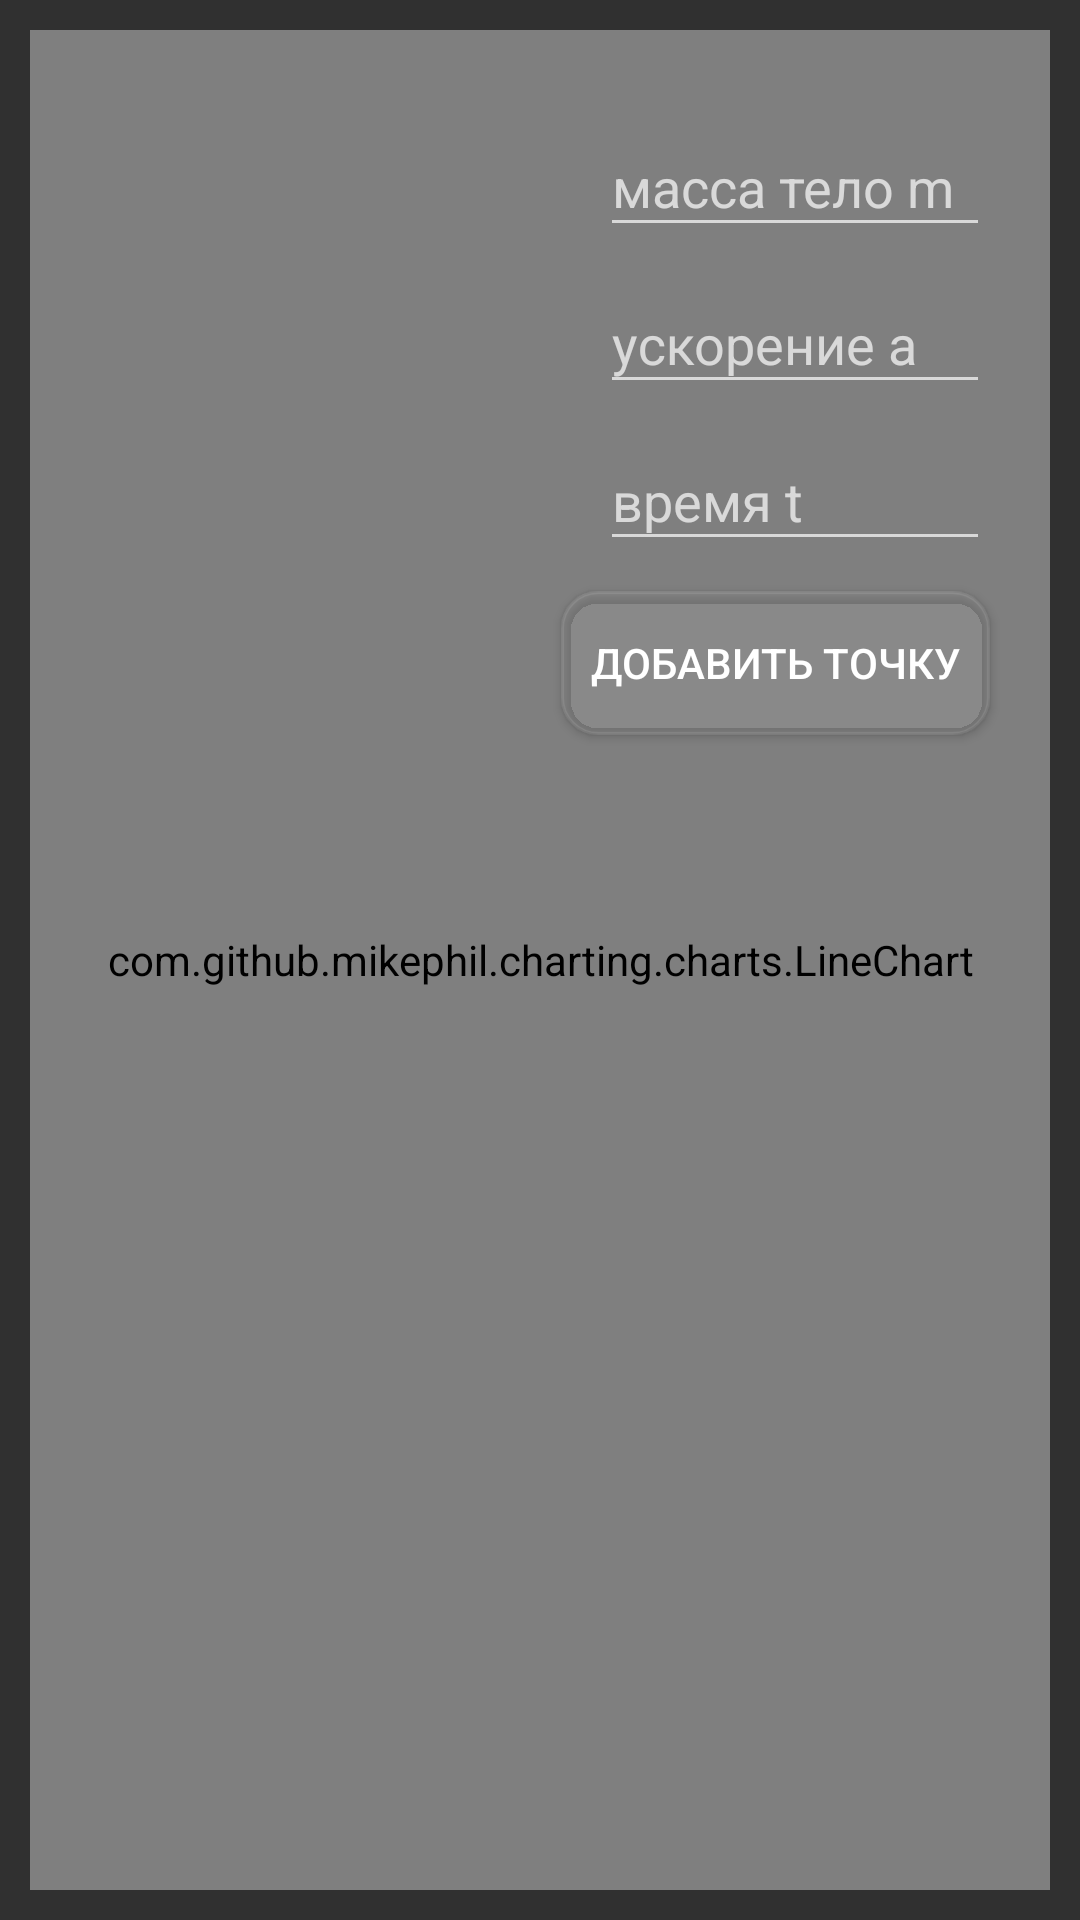

The Android layout XML behind this screen, and the referenced resources:
<!-- AndroidManifest.xml: activity theme Theme.Design.NoActionBar -->
<!-- res/layout/activity_force_graph.xml -->
<?xml version="1.0" encoding="utf-8"?>
<RelativeLayout xmlns:android="http://schemas.android.com/apk/res/android"
    android:layout_width="match_parent"
    android:layout_height="match_parent"
    xmlns:app="http://schemas.android.com/apk/res-auto">

    <com.github.mikephil.charting.charts.LineChart
        android:id="@+id/chart"
        android:layout_width="match_parent"
        android:layout_height="match_parent"
        android:layout_margin="10dp"
        android:layout_marginBottom="10dp"
        android:background="@drawable/chart_background_gradient" />

    <com.google.android.material.textfield.TextInputLayout
        android:layout_width="match_parent"
        android:id="@+id/mValue"
        android:layout_marginTop="30dp"
        android:layout_marginLeft="200dp"
        android:layout_marginRight="30dp"
        android:layout_height="wrap_content">

        <com.google.android.material.textfield.TextInputEditText
            android:layout_width="match_parent"
            android:id="@+id/medittext"
            android:layout_height="wrap_content"
            android:inputType="numberDecimal|numberSigned"
            android:textColor="@color/white"
            android:hint="масса тело m" />
    </com.google.android.material.textfield.TextInputLayout>

    <com.google.android.material.textfield.TextInputLayout
        android:layout_width="match_parent"
        android:id="@+id/aValue"
        android:layout_below="@+id/mValue"
        android:layout_marginLeft="200dp"
        android:layout_marginRight="30dp"
        android:layout_height="wrap_content">

        <com.google.android.material.textfield.TextInputEditText
            android:layout_width="match_parent"
            android:textColor="@color/white"
            android:id="@+id/aedittext"
            android:inputType="numberDecimal|numberSigned"
            android:layout_height="wrap_content"
            android:hint="ускорение a" />
    </com.google.android.material.textfield.TextInputLayout>

    <com.google.android.material.textfield.TextInputLayout
        android:layout_width="match_parent"
        android:id="@+id/tValue"
        android:layout_below="@+id/aValue"
        android:layout_marginLeft="200dp"
        android:layout_marginRight="30dp"
        android:layout_height="wrap_content">

        <com.google.android.material.textfield.TextInputEditText
            android:layout_width="match_parent"
            android:textColor="@color/white"
            android:id="@+id/tedittext"
            android:inputType="numberDecimal|numberSigned"
            android:layout_height="wrap_content"
            android:hint="время t" />
    </com.google.android.material.textfield.TextInputLayout>

    <androidx.appcompat.widget.AppCompatButton
        android:id="@+id/addPointButton"
        android:layout_width="wrap_content"
        android:layout_height="wrap_content"
        android:layout_below="@id/tValue"
        android:layout_marginRight="30dp"
        android:backgroundTint="#14FFFFFF"
        android:layout_alignParentEnd="true"
        android:layout_marginTop="10dp"
        android:background="@drawable/button_background_gradient"
        android:drawableLeft="@drawable/baseline_addchart_24"
        android:drawablePadding="10dp"
        android:gravity="center"
        android:padding="10dp"
        android:text="добавить точку" />

    <ImageButton
        android:id="@+id/backButton"
        android:layout_width="wrap_content"
        android:layout_height="wrap_content"
        android:layout_alignParentStart="true"
        android:layout_alignParentTop="true"
        android:layout_margin="16dp"
        android:background="@null"
        android:contentDescription="Назад"
        android:src="@drawable/baseline_arrow_back_ios_24" />

</RelativeLayout>
<!-- resources referenced by this layout -->
<resources>
  <color name="white">#FFFFFFFF</color>
  <!-- drawable button_background_gradient (drawable) -->
  <shape xmlns:android="http://schemas.android.com/apk/res/android"
      android:shape="rectangle">
      <corners android:radius="12dp" />
      <gradient
          android:startColor="#1A235A"
          android:endColor="#2C2C2C"
          android:angle="45" />
      <stroke
          android:width="1dp"
          android:color="#104F87"
          />
  </shape>
  <!-- drawable chart_background_gradient (drawable) -->
  <shape xmlns:android="http://schemas.android.com/apk/res/android"
      android:shape="rectangle">
      <corners android:radius="12dp" />
      <gradient
          android:startColor="#323232"
          android:endColor="#3C3B3B"
          android:angle="45" />
      <stroke
          android:width="2dp"
          android:color="#120F0F"
          />
  </shape>
</resources>
